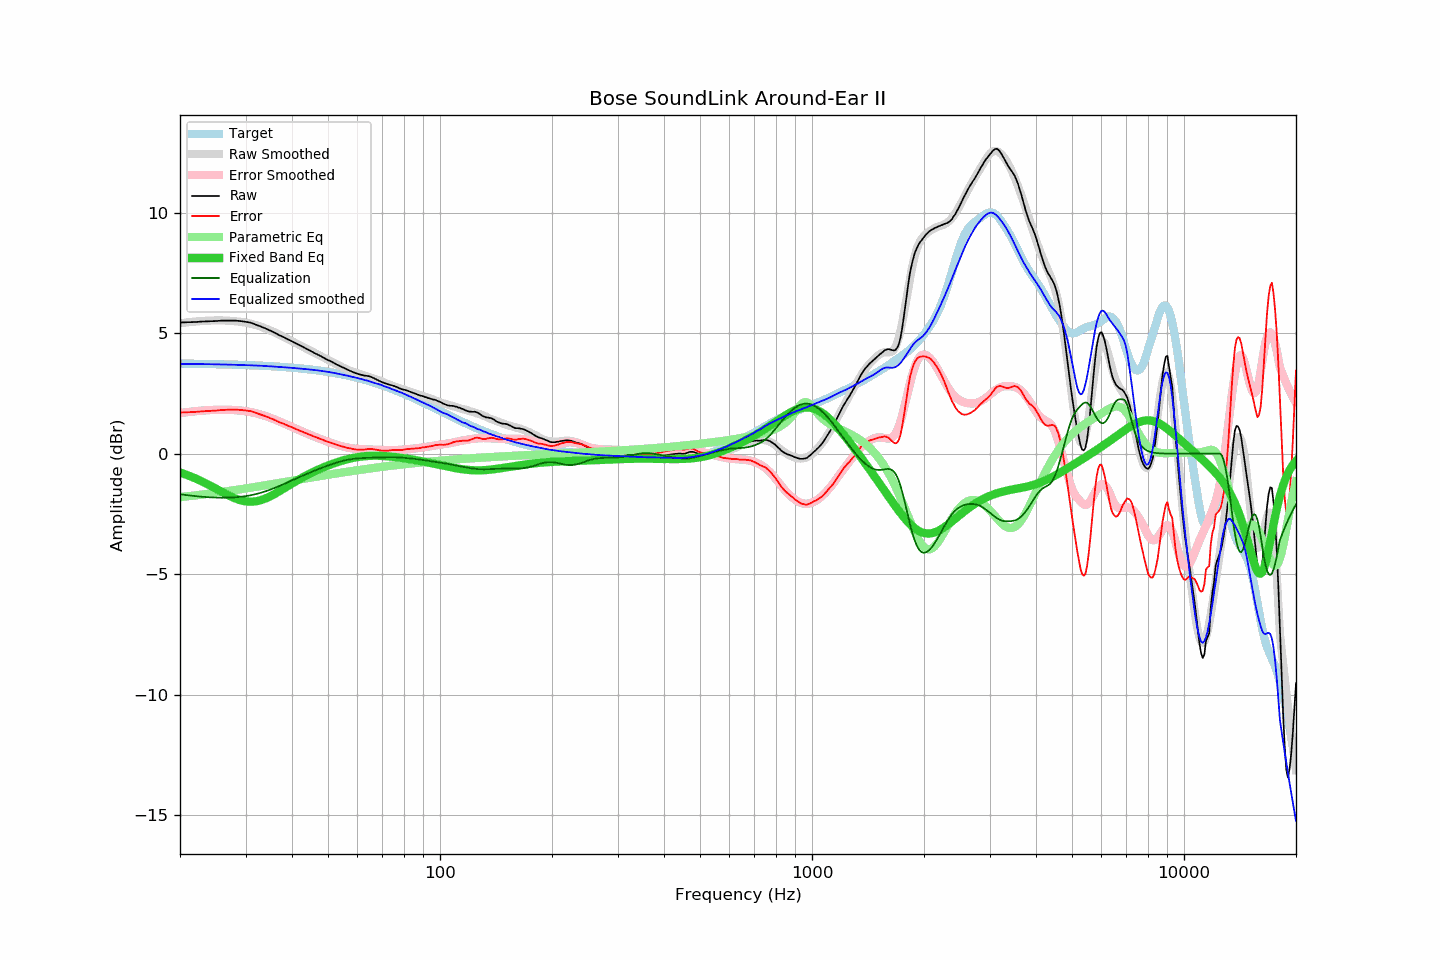

The table this chart was drawn from, first rows:
frequency, raw, error, smoothed, error_smoothed, equalization, parametric_eq, equalized_raw, equalized_smoothed, target
20, 5.45, 1.71, 5.41, 1.68, -1.68, -0.78, 3.76, 3.73, 3.74
21, 5.46, 1.72, 5.45, 1.73, -1.73, -0.90, 3.73, 3.73, 3.74
22, 5.47, 1.73, 5.49, 1.76, -1.76, -1.03, 3.70, 3.72, 3.73
23, 5.49, 1.76, 5.51, 1.79, -1.79, -1.16, 3.70, 3.72, 3.73
24, 5.50, 1.77, 5.53, 1.81, -1.81, -1.31, 3.69, 3.71, 3.72
25, 5.51, 1.79, 5.53, 1.82, -1.82, -1.46, 3.68, 3.71, 3.72
26, 5.53, 1.82, 5.53, 1.83, -1.83, -1.60, 3.70, 3.70, 3.71
27, 5.53, 1.82, 5.52, 1.82, -1.82, -1.73, 3.70, 3.70, 3.70
28, 5.53, 1.83, 5.50, 1.81, -1.81, -1.84, 3.71, 3.69, 3.70
29, 5.51, 1.82, 5.48, 1.79, -1.79, -1.93, 3.71, 3.68, 3.69
30, 5.48, 1.80, 5.44, 1.76, -1.76, -1.98, 3.71, 3.68, 3.68
31, 5.44, 1.76, 5.39, 1.73, -1.73, -1.99, 3.71, 3.67, 3.67
32, 5.36, 1.69, 5.34, 1.68, -1.68, -1.98, 3.68, 3.66, 3.66
33, 5.28, 1.62, 5.27, 1.62, -1.62, -1.93, 3.65, 3.65, 3.65
34, 5.20, 1.55, 5.20, 1.56, -1.56, -1.86, 3.64, 3.64, 3.64
35, 5.11, 1.47, 5.12, 1.49, -1.49, -1.77, 3.62, 3.63, 3.63
36, 5.02, 1.39, 5.03, 1.42, -1.42, -1.67, 3.60, 3.61, 3.62
37, 4.92, 1.31, 4.94, 1.34, -1.34, -1.56, 3.58, 3.60, 3.61
38, 4.84, 1.24, 4.85, 1.26, -1.26, -1.45, 3.57, 3.59, 3.60
39, 4.75, 1.16, 4.76, 1.18, -1.18, -1.34, 3.56, 3.57, 3.58
40, 4.67, 1.10, 4.67, 1.11, -1.11, -1.24, 3.56, 3.56, 3.57
41, 4.58, 1.02, 4.58, 1.03, -1.03, -1.14, 3.54, 3.55, 3.56
42, 4.50, 0.96, 4.50, 0.96, -0.96, -1.05, 3.53, 3.53, 3.54
43, 4.42, 0.89, 4.42, 0.89, -0.89, -0.96, 3.52, 3.52, 3.52
44, 4.34, 0.83, 4.33, 0.83, -0.83, -0.88, 3.51, 3.51, 3.51
45, 4.26, 0.76, 4.26, 0.77, -0.77, -0.80, 3.49, 3.49, 3.49
46, 4.18, 0.70, 4.18, 0.71, -0.71, -0.73, 3.47, 3.47, 3.47
47, 4.11, 0.65, 4.10, 0.65, -0.65, -0.67, 3.46, 3.46, 3.45
48, 4.04, 0.60, 4.03, 0.59, -0.59, -0.60, 3.44, 3.44, 3.44
49, 3.96, 0.54, 3.96, 0.54, -0.54, -0.54, 3.41, 3.42, 3.42
50, 3.89, 0.49, 3.89, 0.49, -0.49, -0.49, 3.39, 3.40, 3.39
51, 3.83, 0.45, 3.82, 0.44, -0.44, -0.44, 3.38, 3.37, 3.37
52, 3.76, 0.41, 3.75, 0.40, -0.40, -0.39, 3.35, 3.35, 3.35
53, 3.69, 0.36, 3.69, 0.36, -0.36, -0.35, 3.33, 3.32, 3.33
54, 3.63, 0.32, 3.62, 0.32, -0.32, -0.31, 3.30, 3.30, 3.30
55, 3.57, 0.29, 3.56, 0.29, -0.29, -0.27, 3.27, 3.27, 3.28
56, 3.51, 0.25, 3.51, 0.26, -0.26, -0.24, 3.24, 3.25, 3.25
57, 3.46, 0.23, 3.46, 0.24, -0.24, -0.21, 3.22, 3.22, 3.23
58, 3.41, 0.20, 3.42, 0.22, -0.22, -0.19, 3.18, 3.19, 3.20
59, 3.36, 0.18, 3.38, 0.21, -0.21, -0.16, 3.15, 3.17, 3.17
60, 3.32, 0.17, 3.34, 0.20, -0.20, -0.14, 3.12, 3.14, 3.15
61, 3.29, 0.17, 3.30, 0.19, -0.19, -0.13, 3.10, 3.11, 3.12
62, 3.26, 0.17, 3.27, 0.18, -0.18, -0.11, 3.08, 3.08, 3.09
63, 3.24, 0.18, 3.23, 0.18, -0.18, -0.10, 3.06, 3.05, 3.06
64, 3.23, 0.20, 3.20, 0.17, -0.17, -0.09, 3.05, 3.02, 3.03
65, 3.20, 0.20, 3.16, 0.17, -0.17, -0.09, 3.03, 2.99, 3.00
66, 3.16, 0.19, 3.13, 0.17, -0.17, -0.09, 2.99, 2.96, 2.97
67, 3.11, 0.17, 3.09, 0.16, -0.16, -0.08, 2.94, 2.93, 2.94
68, 3.06, 0.15, 3.06, 0.16, -0.16, -0.09, 2.90, 2.90, 2.90
69, 3.01, 0.14, 3.02, 0.15, -0.15, -0.09, 2.85, 2.87, 2.87
70, 2.97, 0.13, 2.99, 0.15, -0.15, -0.09, 2.81, 2.83, 2.84
71, 2.93, 0.12, 2.95, 0.15, -0.15, -0.10, 2.78, 2.80, 2.80
72, 2.90, 0.13, 2.91, 0.15, -0.15, -0.11, 2.75, 2.76, 2.77
73, 2.87, 0.13, 2.87, 0.14, -0.14, -0.11, 2.72, 2.73, 2.73
74, 2.85, 0.15, 2.84, 0.14, -0.14, -0.12, 2.70, 2.69, 2.70
75, 2.82, 0.15, 2.80, 0.14, -0.14, -0.13, 2.67, 2.66, 2.66
76, 2.79, 0.16, 2.77, 0.15, -0.15, -0.14, 2.64, 2.62, 2.63
77, 2.75, 0.15, 2.74, 0.15, -0.15, -0.15, 2.59, 2.59, 2.59
78, 2.71, 0.15, 2.72, 0.16, -0.16, -0.17, 2.55, 2.56, 2.56
79, 2.68, 0.15, 2.69, 0.16, -0.16, -0.18, 2.51, 2.52, 2.52
... 553 more rows
